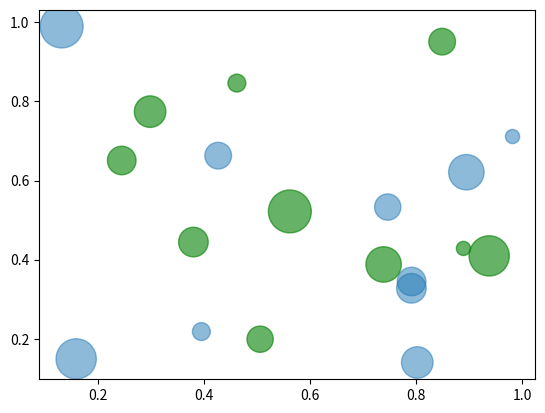
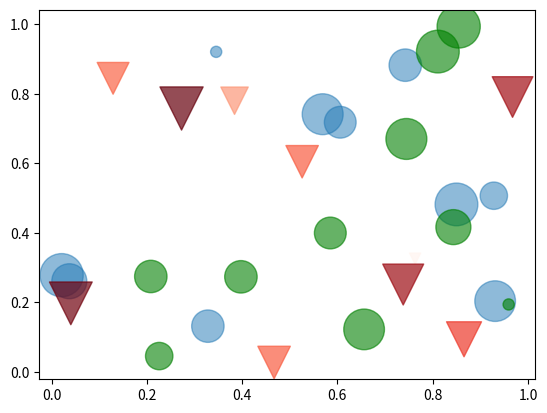
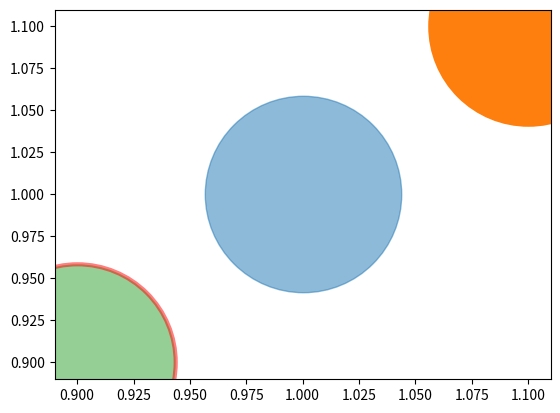

Generate these figures, in order, with matplotlib:
import numpy as np
import matplotlib.pyplot as plt

# 调整散点颜色
N = 10
x = np.random.rand(N)
y = np.random.rand(N)
x2 = np.random.rand(N)
y2 = np.random.rand(N)
area = np.random.rand(N) * 1000
fig = plt.figure()
ax = plt.subplot()
ax.scatter(x, y, s=area, alpha=0.5)
ax.scatter(x2, y2, s=area, c='green', alpha=0.6)  # 改变颜色
plt.show()

#调整散点形状
N = 10
x = np.random.rand(N)
y = np.random.rand(N)
x2 = np.random.rand(N)
y2 = np.random.rand(N)
x3 = np.random.rand(N)
y3 = np.random.rand(N)
area = np.random.rand(N) * 1000
fig = plt.figure()
ax = plt.subplot()
ax.scatter(x, y, s=area, alpha=0.5)
ax.scatter(x2, y2, s=area, c='green', alpha=0.6)
ax.scatter(x3, y3, s=area, c=area, marker='v', cmap='Reds', alpha=0.7)  # 更换标记样式，另一种颜色的样式
plt.show()

#调整散点边缘
N = 10
x = [1]
y = [1]
x2 = [1.1]
y2 = [1.1]
x3 = [0.9]
y3 = [0.9]
area = [20000]
fig = plt.figure()
ax = plt.subplot()
ax.scatter(x, y, s=area, alpha=0.5, edgecolors='face')
ax.scatter(x2, y2, s=area, linewidths=[3])
ax.scatter(x3, y3, s=area, alpha=0.5, linewidths=[3], edgecolors='r')
plt.show()